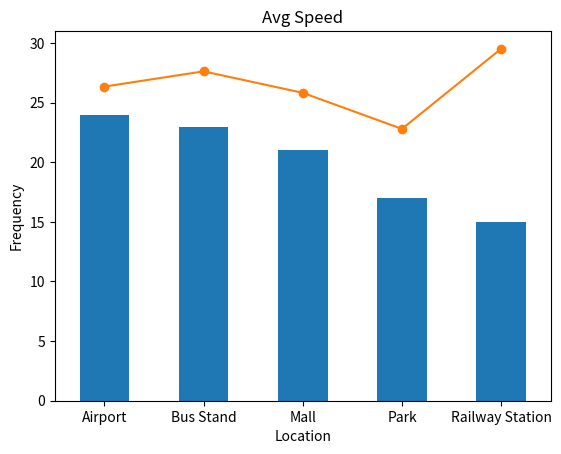

Python code for this plot:
import pandas as pd, numpy as np, matplotlib.pyplot as plt

np.random.seed(1)


df = pd.DataFrame({
    "Location": np.random.choice(
        ["Railway Station","Bus Stand","Park","Mall","Airport"],100),
    "Data_Used_MB": np.random.randint(100,5000,100),
    "Avg_Speed_Mbps": np.random.randint(5,50,100)
})


df["Location"].value_counts().plot(kind="bar", title="Users per Location")
plt.show()


df["Data_Used_MB"].plot(kind="hist", bins=10, title="Data Usage")
plt.show()


df.groupby("Location")["Avg_Speed_Mbps"].mean().plot(kind="line", marker='o',
title="Avg Speed")
plt.show()